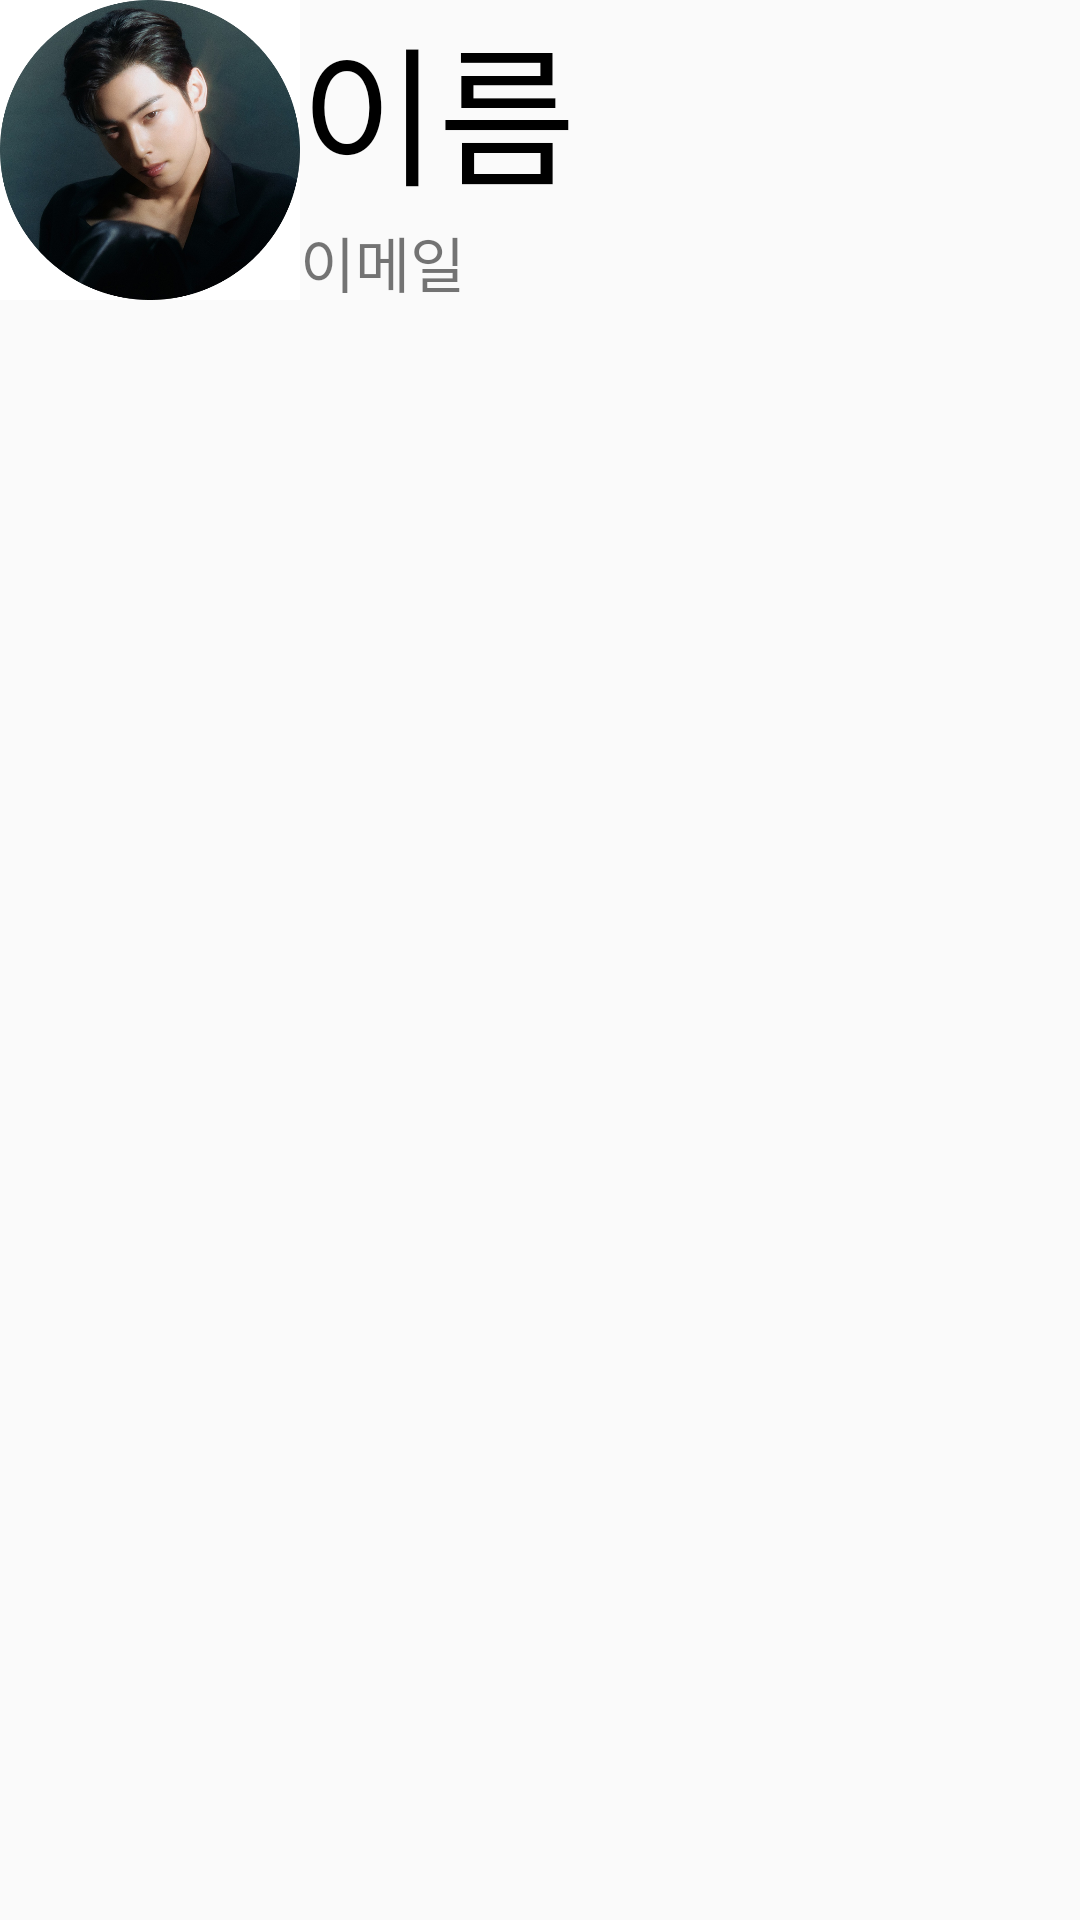

The Android layout XML behind this screen, and the referenced resources:
<!-- AndroidManifest.xml: application theme Theme.Vacation_project -->
<!-- res/layout/profile_layout.xml -->
<?xml version="1.0" encoding="utf-8"?>
<LinearLayout xmlns:android="http://schemas.android.com/apk/res/android"
    android:layout_width="match_parent"
    android:layout_height="wrap_content"
    xmlns:tools="http://schemas.android.com/tools"
    android:orientation="horizontal"
    tools:showIn="@layout/activity_profile"
    android:layout_marginBottom="30dp">

    <ImageView
        android:layout_width="100dp"
        android:layout_height="100dp"
        android:src="@drawable/cha" />

    <LinearLayout
        android:layout_width="wrap_content"
        android:layout_height="match_parent"
        android:orientation="vertical">
        <TextView
            android:layout_width="wrap_content"
            android:layout_height="wrap_content"
            android:text="이름"
            android:textSize="50dp"
            android:textColor="@color/black"
            android:id="@+id/profile_name"/>
        <TextView
            android:layout_width="wrap_content"
            android:layout_height="wrap_content"
            android:text="이메일"
            android:textSize="20dp"
            android:id="@+id/profile_email"
            />

    </LinearLayout>
</LinearLayout>
<!-- res/layout/activity_profile.xml (included above) -->
<?xml version="1.0" encoding="utf-8"?>
<LinearLayout xmlns:android="http://schemas.android.com/apk/res/android"
    xmlns:app="http://schemas.android.com/apk/res-auto"
    xmlns:tools="http://schemas.android.com/tools"
    android:layout_width="match_parent"
    android:layout_height="match_parent"
    tools:context=".profileActivity"
    android:orientation="vertical">
    <TextView
        android:layout_width="wrap_content"
        android:layout_height="wrap_content"
        android:text="X"
        android:textSize="40dp"
        android:textColor="@color/black"
        android:layout_gravity="end"
        android:layout_marginEnd="20dp"
        android:layout_marginTop="20dp"
        android:id="@+id/return_map"
        />
    <include layout="@layout/profile_layout"/>


    <LinearLayout
        android:layout_width="wrap_content"
        android:layout_height="wrap_content"
        android:background="@drawable/profile_status"
        android:layout_gravity="center"
        android:gravity="center"
        android:layout_marginBottom="30dp"
        android:id="@+id/status_btn">

        <TextView
        android:layout_width="wrap_content"
        android:layout_height="wrap_content"
        android:layout_marginEnd="20dp"
        android:layout_marginStart="20dp"
        android:text="대여현황"
        android:textColor="@color/white"
        android:textSize="40dp"
        android:gravity="center"
        android:textStyle="bold"
        />
        <TextView
            android:layout_width="wrap_content"
            android:layout_height="wrap_content"
            android:layout_marginEnd="20dp"
            android:layout_marginStart="20dp"
            android:text="default"
            android:textColor="@color/white"
            android:textSize="40dp"
            android:gravity="center"
            android:textStyle="bold"
            android:id="@+id/status_txt"/>

    </LinearLayout>

</LinearLayout>
<!-- resources referenced by this layout -->
<resources>
  <!-- drawable cha: jpg bitmap (drawable, 243291 bytes) -->
  <!-- drawable profile_status (drawable) -->
  <?xml version="1.0" encoding="utf-8"?>
  <shape xmlns:android="http://schemas.android.com/apk/res/android"
      android:shape="rectangle">
      <solid android:color="#14A27C"/>
      <size android:width="100dp" android:height="100dp" /><corners
      android:bottomLeftRadius="12dp"
      android:bottomRightRadius="12dp"
      android:topLeftRadius="12dp"
      android:topRightRadius="12dp" />
  
  </shape>
  <style name="Theme.Vacation_project" parent="Base.Theme.Vacation_project" />
  <style name="Base.Theme.Vacation_project" parent="Theme.AppCompat.DayNight.NoActionBar">
          
          
      </style>
  <!-- not gathered from this repository: default colours our renderer supplied (Android Studio template values) -->
  <color name="black">#FF000000</color>
  <color name="white">#FFFFFFFF</color>
</resources>
